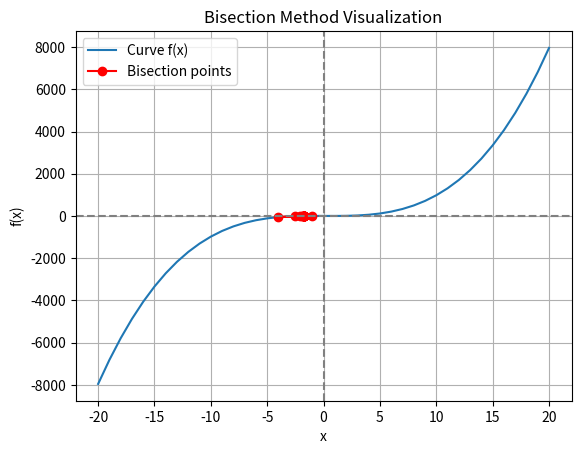

Write the Python code that produced this figure.
import random 
import numpy as np
import matplotlib.pyplot as plt


def f(x):
    return x**3 - 2*x + 2


left, right = 0, 0
while True:
    left = random.randint(-20, 0)
    right = random.randint(0, 20)

    if (left > right):
        left, right = right , left

    if f(left) * f(right) < 0:
        break



def bisection(f, left, right, tol):
    points = []
    for i in range(20):
        mid = (left + right) / 2
        points.append(mid)
        if f(mid) == 0 or (right - left) / 2 < tol:
            break

        if f(right) * f(mid) < 0:
            left = mid
        else:
            right = mid
        
    return points


x = bisection(f, left, right, 0.000001)

curve_x = np.linspace(-20, 20, 41)
curve_y = f(curve_x)

plt.plot(curve_x, curve_y, label="Curve f(x)")
plt.plot(x, [f(xi) for xi in x], 'ro-', label="Bisection points")
plt.axhline(0, color='gray', linestyle='--')
plt.axvline(0, color='gray', linestyle='--')
plt.xlabel("x")
plt.ylabel("f(x)")
plt.legend()
plt.title("Bisection Method Visualization")
plt.grid(True)
plt.show()